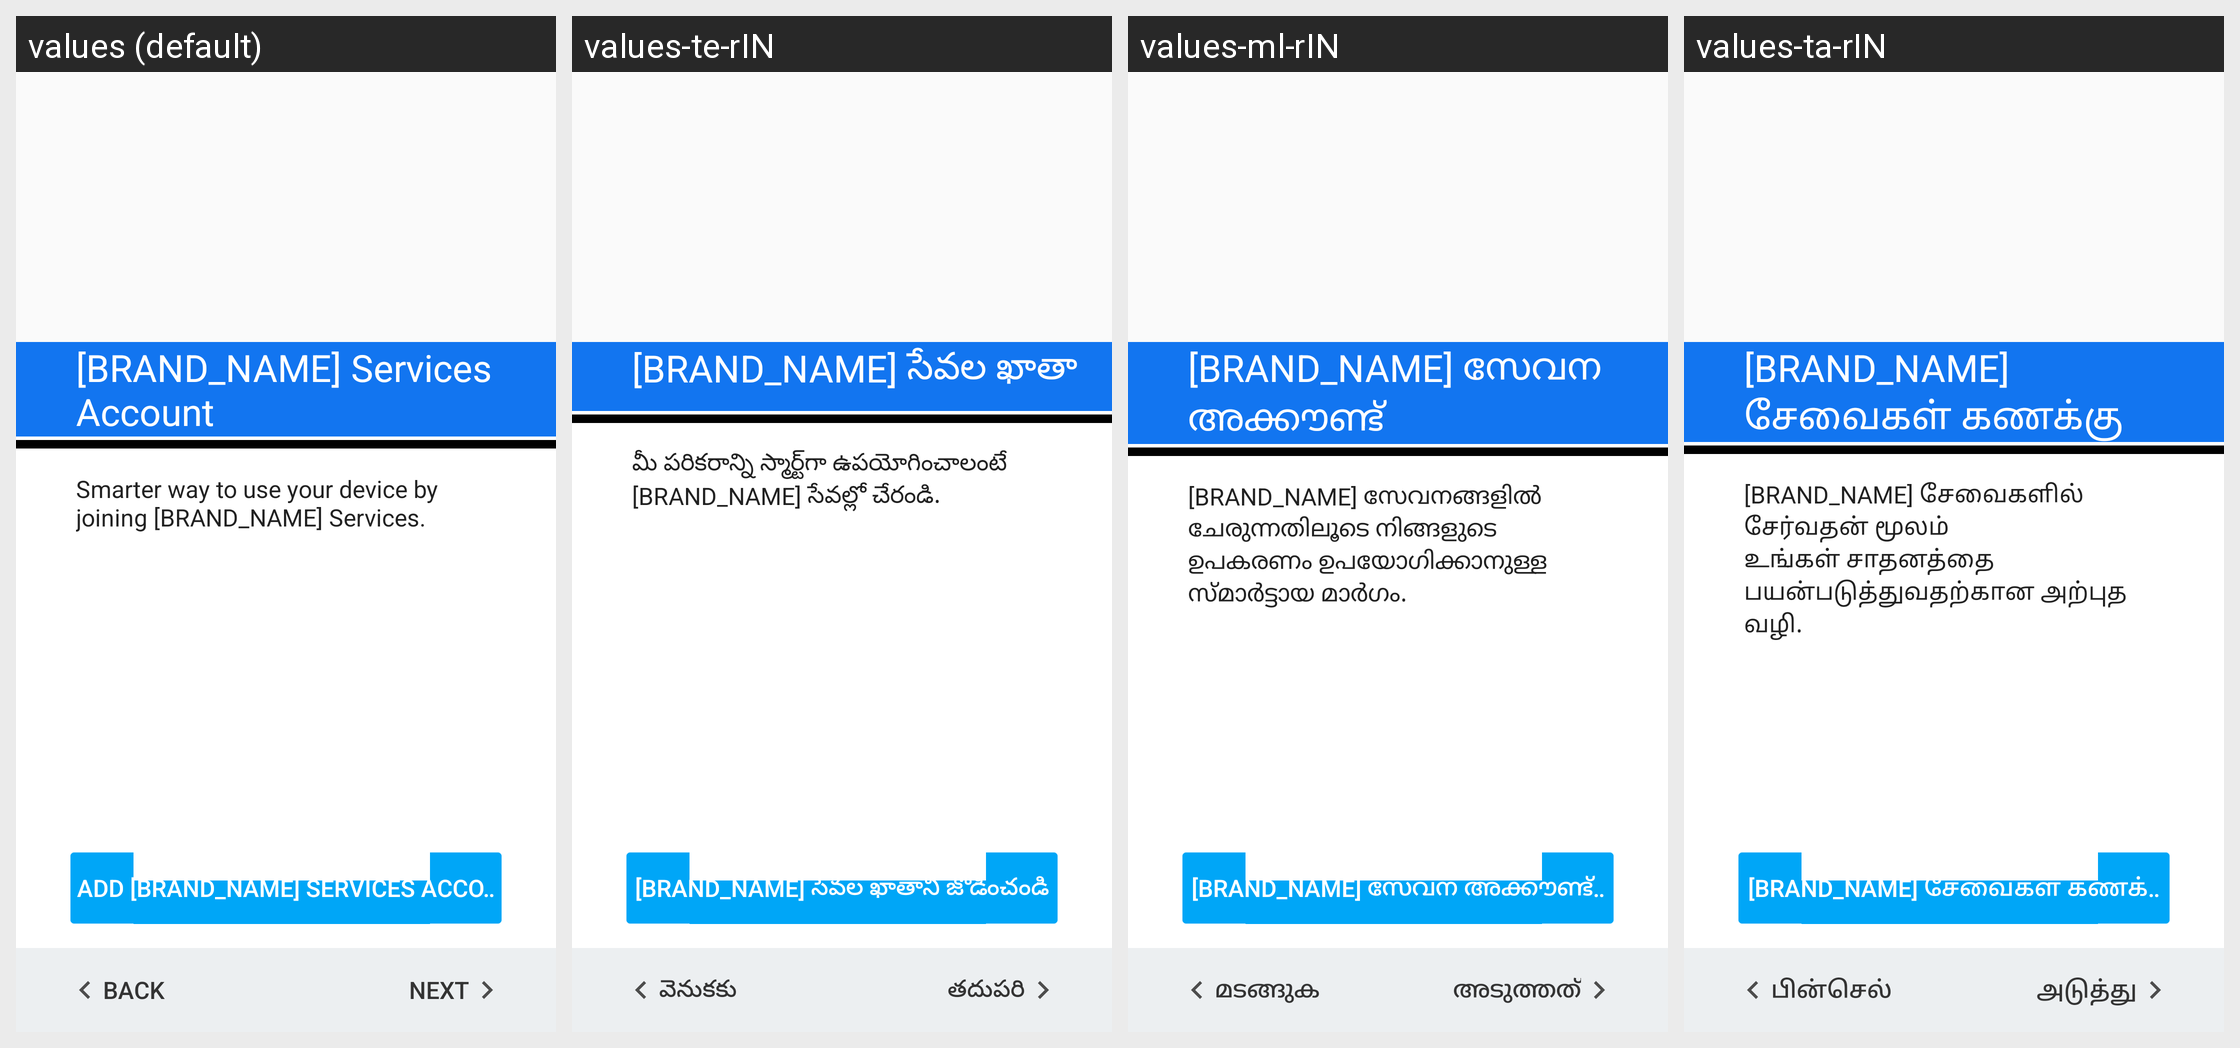

Strings drawn on this Android screen and how each of the app's shown locales translates them:
Android screen res/layout/cloud_service_account_intro.xml rendered under 4 locales, left to right: values (default), values-te-rIN, values-ml-rIN, values-ta-rIN. Device: Nexus 5 (rendered at 1080×1920; each locale shown at half size, 540×960, under a caption strip naming it); theme Theme.MaterialComponents.DayNight.NoActionBar.
Other locales in the repository, not shown: values-af, values-af-rZA, values-am, values-am-rET, values-ar, values-ar-rAE, values-ar-rEG, values-az, values-be, values-bg, values-bg-rBG, values-bn, values-bn-rBD, values-bs, values-bs-rBA, values-ca, values-cs, values-cs-rCZ, values-da, values-da-rDK, values-de, values-de-rCH, values-de-rDE, values-el, values-el-rGR, values-en-rCA, values-en-rGB, values-en-rIN, values-en-rUS, values-en-rXC, values-es, values-es-rES, values-es-rMX, values-es-rUS, values-et, values-et-rEE, values-eu, values-fa, values-fa-rAF, values-fa-rIR, values-fi, values-fi-rFI, values-fr, values-fr-rCA, values-fr-rCH, values-fr-rFR, values-gl, values-gu, values-gu-rIN, values-hi, values-hi-rIN, values-hr, values-hr-rHR, values-hu, values-hu-rHU, values-hy, values-in, values-in-rID, values-is, values-is-rIS, values-it, values-it-rCH, values-it-rIT, values-iw, values-iw-rIL, values-ja, values-ka, values-kk, values-kk-rKZ, values-km, values-km-rKH, values-kn, values-kn-rIN, values-ko, values-ky, values-lo, values-lo-rLA, values-lt, values-lt-rLT, values-lv, values-lv-rLV, values-mk, values-mk-rMK, values-ml, values-mn, values-mr, values-mr-rIN, values-ms, values-ms-rMY, values-my, values-my-rMM, values-my-rZG, values-nb, values-nb-rNO, values-ne, values-ne-rNP, values-nl, values-nl-rNL, values-or, values-pa, values-pa-rIN, values-pl, values-pl-rPL, values-pt, values-pt-rBR, values-pt-rPT, values-ro, values-ro-rRO, values-ru, values-ru-rRU, values-si, values-si-rLK, values-sk, values-sk-rSK, values-sl, values-sl-rSI, values-sq, values-sq-rAL, values-sr, values-sr-rRS, values-sv, values-sv-rSE, values-sw, values-sw-rTZ, values-ta, values-te, values-th, values-th-rTH, values-tl, values-tr, values-tr-rTR, values-uk, values-uk-rUA, values-ur, values-ur-rPK, values-uz, values-vi, values-vi-rVN, values-zh-rCN, values-zh-rHK, values-zh-rTW, values-zu.
Strings drawn on this screen, with the default value and each locale's value (text and hints the layout hard-codes, and strings that could not be matched under every locale, appear in the picture but are not listed):

account_intro_title
  values: [BRAND_NAME] Services Account
  values-te-rIN: [BRAND_NAME] సేవల ఖాతా
  values-ml-rIN: [BRAND_NAME] സേവന അക്കൗണ്ട്
  values-ta-rIN: [BRAND_NAME] சேவைகள் கணக்கு

account_intro_description
  values: Smarter way to use your device by joining [BRAND_NAME] Services.
  values-te-rIN: మీ పరికరాన్ని స్మార్ట్‌గా ఉపయోగించాలంటే [BRAND_NAME] సేవల్లో చేరండి.
  values-ml-rIN: [BRAND_NAME] സേവനങ്ങളിൽ ചേരുന്നതിലൂടെ നിങ്ങളുടെ ഉപകരണം ഉപയോഗിക്കാനുള്ള സ്മാർട്ടായ മാർഗം.
  values-ta-rIN: [BRAND_NAME] சேவைகளில் சேர்வதன் மூலம் உங்கள் சாதனத்தை பயன்படுத்துவதற்கான அற்புத வழி.

add_infocus_service_account
  values: Add [BRAND_NAME] Services Account
  values-te-rIN: [BRAND_NAME] సేవల ఖాతాని జోడించండి
  values-ml-rIN: [BRAND_NAME] സേവന അക്കൗണ്ട് ചേർക്കുക
  values-ta-rIN: [BRAND_NAME] சேவைகள் கணக்கைச் சேர்

back_btn_lebel
  values: BACK
  values-te-rIN: వెనుకకు
  values-ml-rIN: മടങ്ങുക
  values-ta-rIN: பின்செல்

next_btn_lebel
  values: NEXT
  values-te-rIN: తదుపరి
  values-ml-rIN: അടുത്തത്
  values-ta-rIN: அடுத்து
